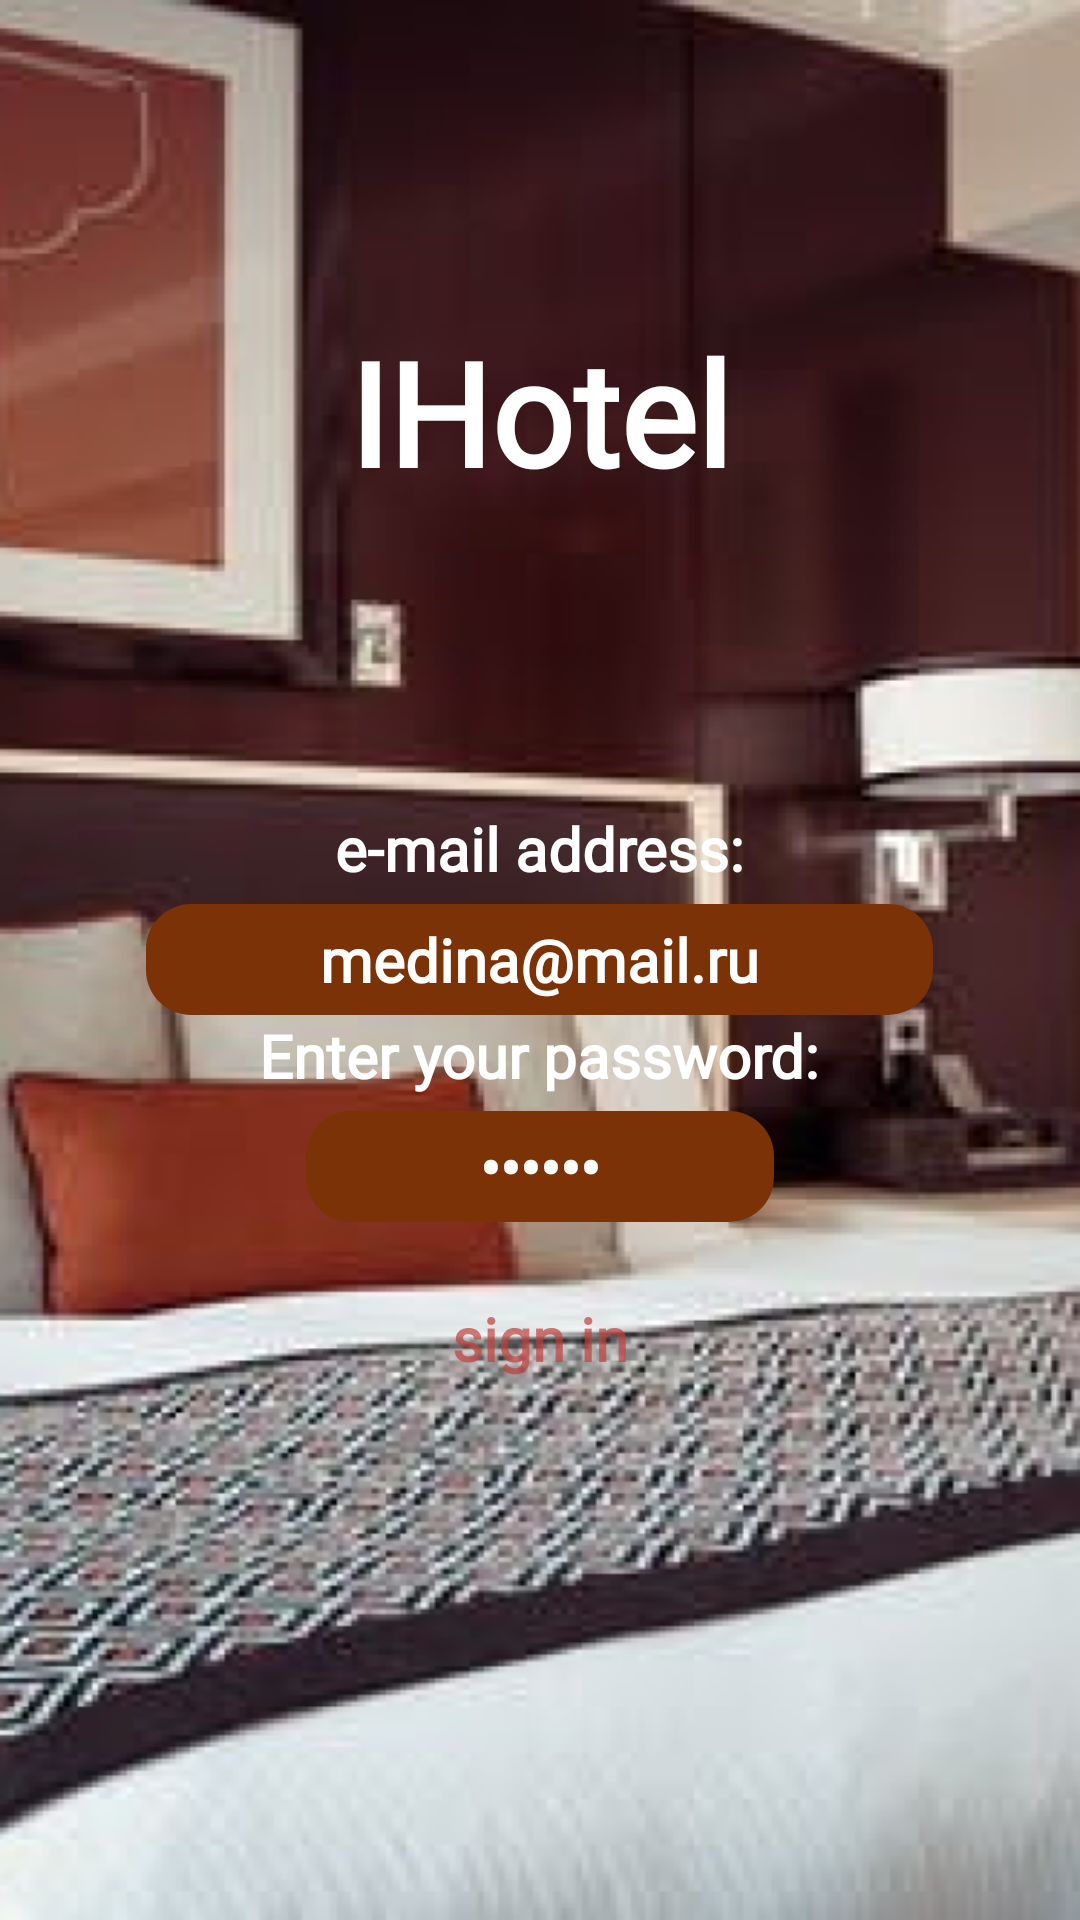

Write the Android layout XML for this screen, with the resource values it uses.
<!-- AndroidManifest.xml: application theme Theme.MedinaHotel -->
<!-- res/layout/activity_login.xml -->
<?xml version="1.0" encoding="utf-8"?>
<RelativeLayout xmlns:android="http://schemas.android.com/apk/res/android"
    xmlns:app="http://schemas.android.com/apk/res-auto"
    xmlns:tools="http://schemas.android.com/tools"
    android:layout_width="match_parent"
    android:layout_height="match_parent"
    android:background="@drawable/login_bg"
    tools:context=".LoginActivity">

    <TextView
        android:id="@+id/titleTv"
        android:layout_width="wrap_content"
        android:layout_height="wrap_content"
        android:layout_above="@id/subtitleTv1"
        android:layout_centerHorizontal="true"
        android:layout_marginBottom="100dp"
        android:fontFamily="@font/sansita"
        android:text="IHotel"
        android:textSize="48sp"
        android:textColor="@color/white"
        android:textStyle="bold" />

    <TextView
        android:id="@+id/subtitleTv1"
        android:layout_width="wrap_content"
        android:layout_height="wrap_content"
        android:layout_above="@id/emailEt"
        android:text="e-mail address:"
        android:textColor="@color/white"
        android:layout_marginBottom="5dp"
        android:textSize="20sp"
        android:fontFamily="@font/sansita"
        android:textStyle="bold"
        android:layout_centerHorizontal="true"/>

    <EditText
        android:text="medina@mail.ru"
        android:id="@+id/emailEt"
        android:layout_width="wrap_content"
        android:layout_height="wrap_content"
        android:layout_centerInParent="true"
        android:background="@drawable/shape_edittext01"
        android:fontFamily="@font/sansita"
        android:paddingHorizontal="58dp"
        android:paddingVertical="5dp"
        android:textAllCaps="false"
        android:textColor="@color/white"
        android:textSize="20sp"
        android:textStyle="bold" />

    <TextView
        android:id="@+id/subtitleTv2"
        android:layout_width="wrap_content"
        android:layout_height="wrap_content"
        android:layout_below="@id/emailEt"
        android:text="Enter your password:"
        android:textColor="@color/white"
        android:layout_marginBottom="5dp"
        android:textSize="20sp"
        android:fontFamily="@font/sansita"
        android:textStyle="bold"
        android:layout_centerHorizontal="true"/>

    <EditText
        android:text="123456"
        android:id="@+id/passwordEt"
        android:layout_width="wrap_content"
        android:layout_height="wrap_content"
        android:layout_below="@id/subtitleTv2"
        android:layout_centerInParent="true"
        android:background="@drawable/shape_edittext01"
        android:fontFamily="@font/sansita"
        android:inputType="textPassword"
        android:paddingHorizontal="58dp"
        android:paddingVertical="5dp"
        android:textAllCaps="false"
        android:textColor="@color/white"
        android:textColorHint="@color/white"
        android:textSize="20sp"
        android:textStyle="bold" />

    <Button
        android:id="@+id/signinBtn"
        android:layout_width="wrap_content"
        android:layout_height="wrap_content"
        android:layout_below="@+id/passwordEt"
        android:layout_centerInParent="true"
        android:layout_marginTop="15dp"
        android:background="@drawable/shape_button01"
        android:fontFamily="@font/sansita"
        android:paddingHorizontal="58dp"
        android:text="sign in"
        android:textAllCaps="false"
        android:textColor="@color/primary"
        android:textSize="20sp"
        android:textStyle="bold" />

</RelativeLayout>
<!-- resources referenced by this layout -->
<resources>
  <color name="primary">#B0BE3E3A</color>
  <color name="white">#FFFFFFFF</color>
  <!-- drawable login_bg: png bitmap (drawable-v24, 216321 bytes) -->
  <!-- drawable shape_edittext01 (drawable) -->
  <?xml version="1.0" encoding="utf-8"?>
  <shape xmlns:android="http://schemas.android.com/apk/res/android"
      android:shape="rectangle">
      <corners android:radius="15dp"/>
      <solid android:color="#7A3206"/>
  </shape>
  <style name="Theme.MedinaHotel" parent="Theme.MaterialComponents.DayNight.NoActionBar">
          
          <item name="colorPrimary">@color/white</item>
          <item name="colorPrimaryVariant">@color/purple_700</item>
          <item name="colorOnPrimary">@color/white</item>
          
          <item name="colorSecondary">@color/teal_200</item>
          <item name="colorSecondaryVariant">@color/teal_700</item>
          <item name="colorOnSecondary">@color/black</item>
          
          <item name="android:statusBarColor" tools:targetApi="l">?attr/colorPrimaryVariant</item>
          
      </style>
  <color name="purple_700">#FF3700B3</color>
  <color name="teal_200">#FF03DAC5</color>
  <color name="teal_700">#FF018786</color>
  <color name="black">#FF000000</color>
</resources>
